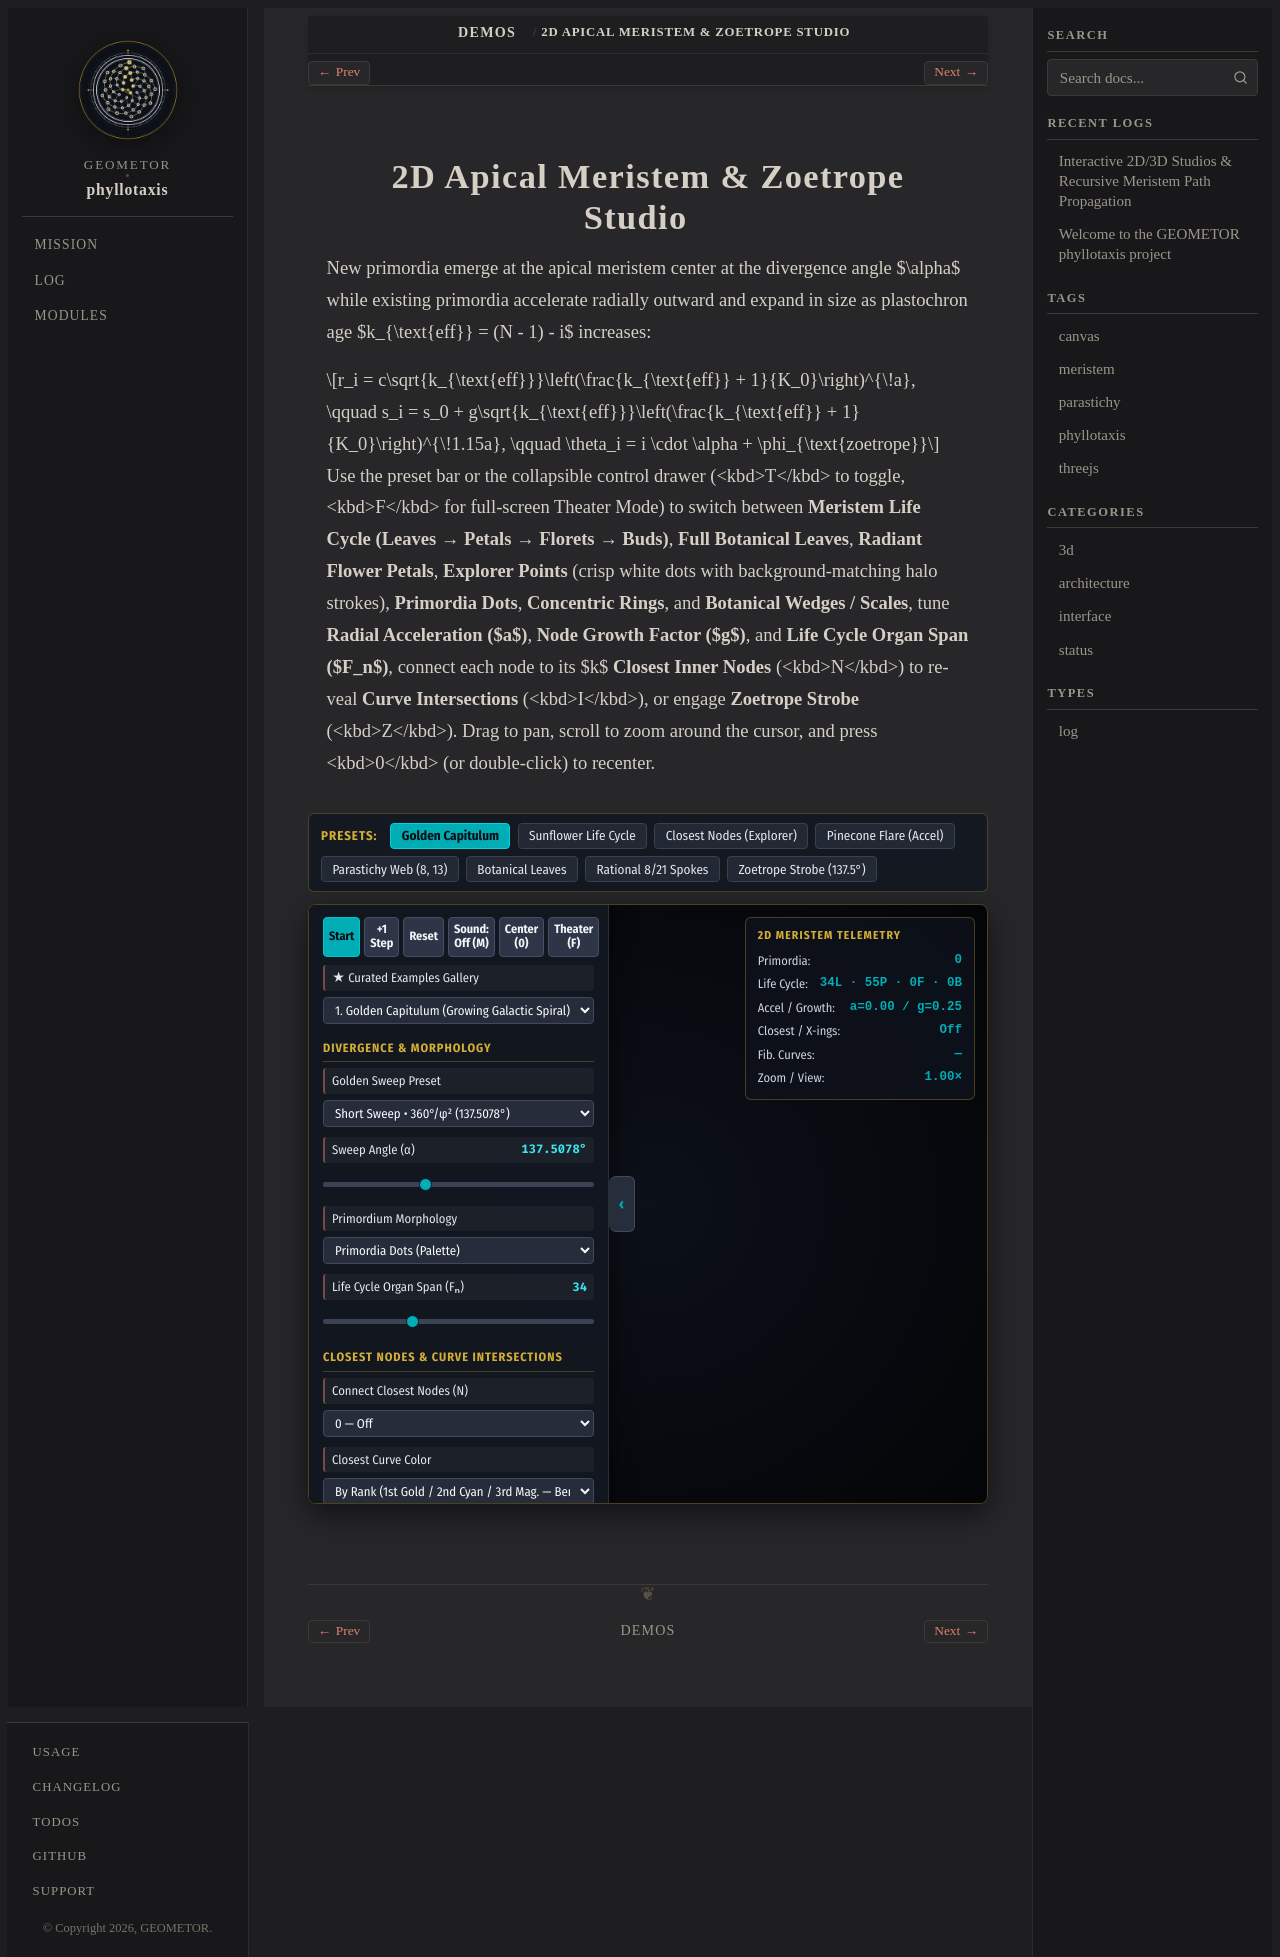

repository: geometor/phyllotaxis · page: demos/meristem_2d.html · generator: sphinx

:template: demo_2d.html

2D Apical Meristem & Zoetrope Studio
====================================

New primordia emerge at the apical meristem center at the divergence angle $\alpha$ while existing primordia accelerate radially outward and expand in size as plastochron age $k_{\text{eff}} = (N - 1) - i$ increases:

.. math::

   r_i = c\sqrt{k_{\text{eff}}}\left(\frac{k_{\text{eff}} + 1}{K_0}\right)^{\!a}, \qquad s_i = s_0 + g\sqrt{k_{\text{eff}}}\left(\frac{k_{\text{eff}} + 1}{K_0}\right)^{\!1.15a}, \qquad \theta_i = i \cdot \alpha + \phi_{\text{zoetrope}}

Use the preset bar or the collapsible control drawer (<kbd>T</kbd> to toggle, <kbd>F</kbd> for full-screen Theater Mode) to switch between **Meristem Life Cycle (Leaves → Petals → Florets → Buds)**, **Full Botanical Leaves**, **Radiant Flower Petals**, **Explorer Points** (crisp white dots with background-matching halo strokes), **Primordia Dots**, **Concentric Rings**, and **Botanical Wedges / Scales**, tune **Radial Acceleration ($a$)**, **Node Growth Factor ($g$)**, and **Life Cycle Organ Span ($F_n$)**, connect each node to its $k$ **Closest Inner Nodes** (<kbd>N</kbd>) to reveal **Curve Intersections** (<kbd>I</kbd>), or engage **Zoetrope Strobe** (<kbd>Z</kbd>). Drag to pan, scroll to zoom around the cursor, and press <kbd>0</kbd> (or double-click) to recenter.
